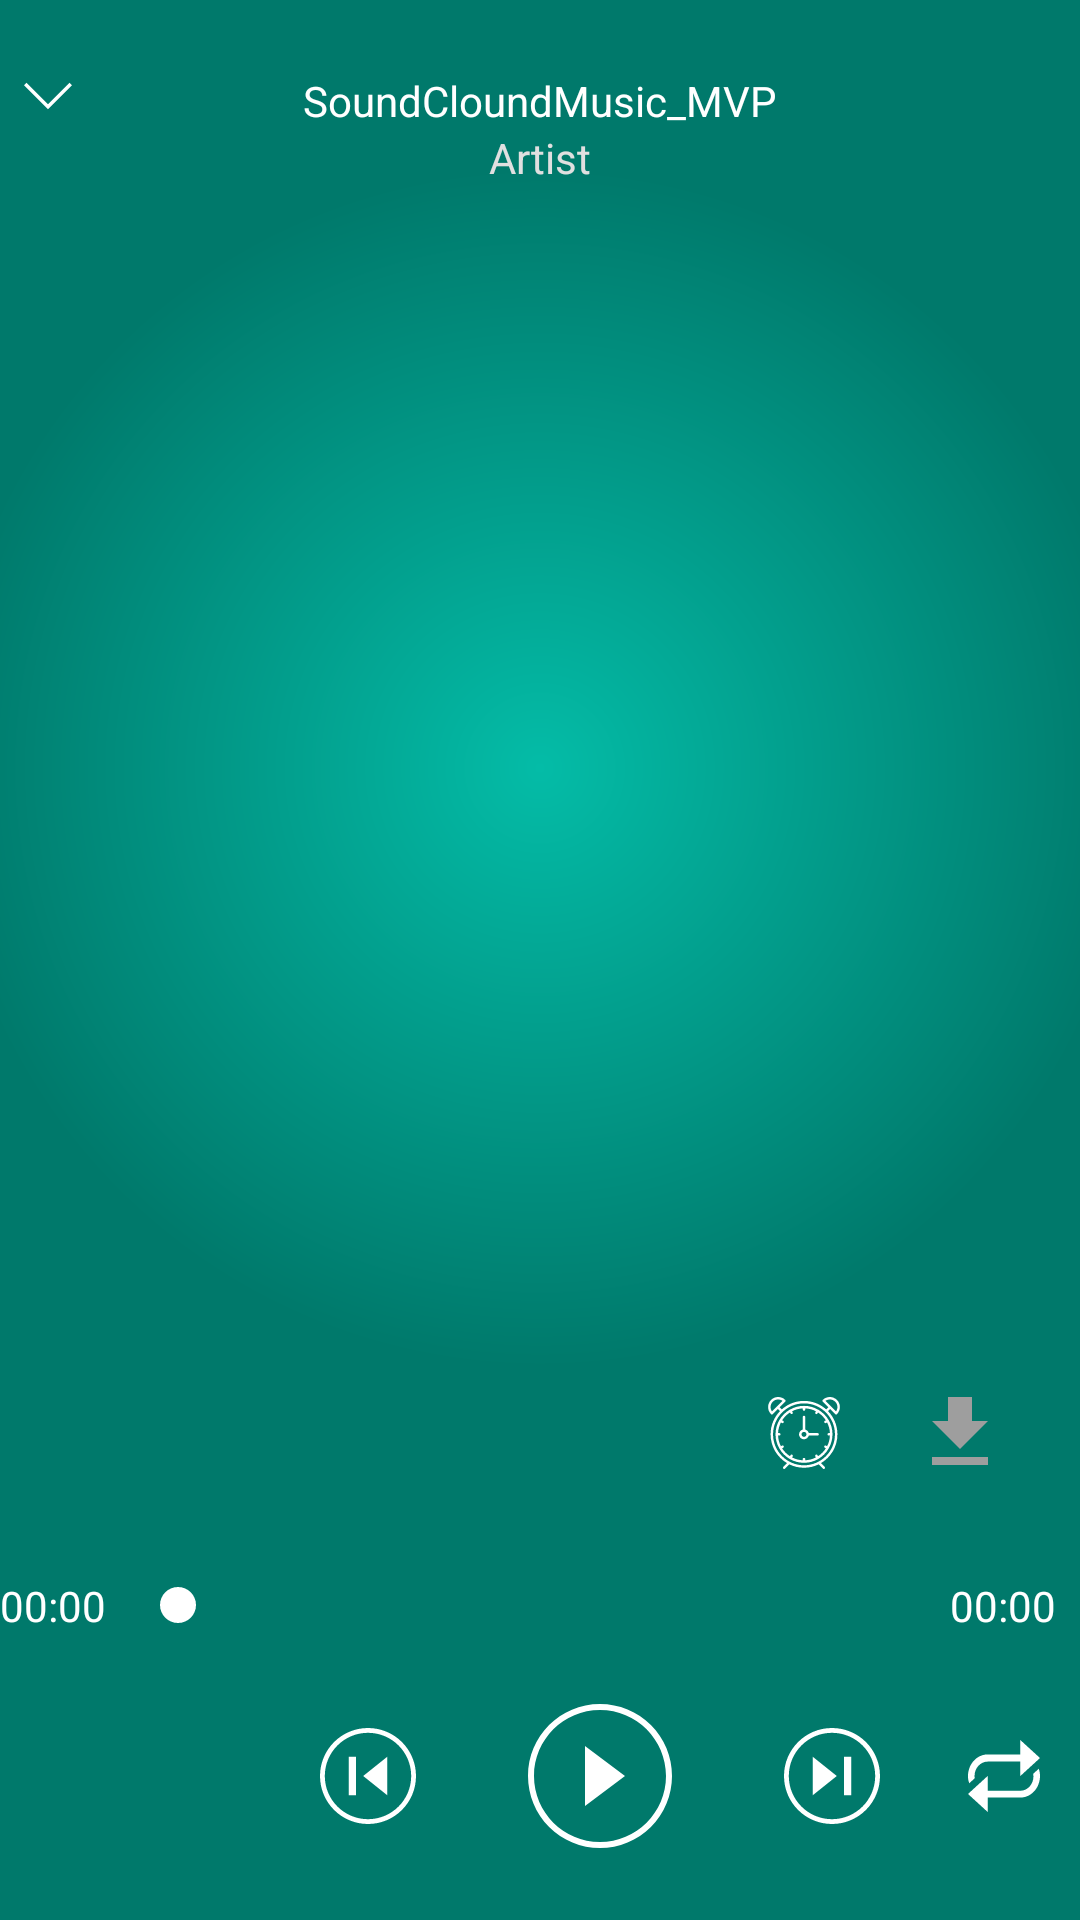

Produce the Android XML layout that renders to this screen, including the resource entries it uses.
<!-- AndroidManifest.xml: application theme SC.Theme -->
<!-- res/layout/fragment_play_music.xml -->
<?xml version="1.0" encoding="utf-8"?>
<android.support.constraint.ConstraintLayout xmlns:android="http://schemas.android.com/apk/res/android"
    xmlns:app="http://schemas.android.com/apk/res-auto"
    android:layout_width="match_parent"
    android:layout_height="match_parent"
    android:background="@drawable/background">

    <ImageButton
        android:id="@+id/button_back"
        android:layout_width="@dimen/dp_16"
        android:layout_height="@dimen/dp_16"
        android:layout_marginLeft="@dimen/dp_8"
        android:layout_marginTop="@dimen/dp_24"
        android:background="@drawable/ic_back"
        app:layout_constraintLeft_toLeftOf="parent"
        app:layout_constraintTop_toTopOf="parent" />

    <ImageButton
        android:id="@+id/img_button_options"
        android:layout_width="@dimen/dp_16"
        android:layout_height="@dimen/dp_16"
        android:layout_marginRight="@dimen/dp_8"
        android:layout_marginTop="@dimen/dp_24"
        android:background="@drawable/ic_option_white"
        app:layout_constraintRight_toRightOf="parent"
        app:layout_constraintTop_toTopOf="parent" />

    <TextView
        android:id="@+id/text_track_title"
        android:layout_width="@dimen/dp_0"
        android:layout_height="wrap_content"
        android:layout_marginLeft="@dimen/dp_12"
        android:layout_marginRight="@dimen/dp_12"
        android:layout_marginTop="@dimen/dp_24"
        android:ellipsize="end"
        android:gravity="center"
        android:singleLine="true"
        android:text="@string/app_name"
        android:textColor="#fff"
        android:textSize="@dimen/sp_14"
        app:layout_constraintLeft_toRightOf="@id/button_back"
        app:layout_constraintRight_toLeftOf="@id/img_button_options"
        app:layout_constraintTop_toTopOf="parent"

        />

    <TextView
        android:id="@+id/text_artist"
        android:layout_width="@dimen/dp_0"
        android:layout_height="wrap_content"
        android:ellipsize="end"
        android:gravity="center"
        android:singleLine="true"
        android:text="@string/msg_artist"
        android:textColor="#E0E0E0"
        android:textSize="@dimen/sp_14"
        app:layout_constraintLeft_toRightOf="@id/button_back"
        app:layout_constraintRight_toLeftOf="@id/img_button_options"
        app:layout_constraintTop_toBottomOf="@id/text_track_title" />

    <LinearLayout
        android:id="@+id/slider_dots"
        android:layout_width="@dimen/dp_0"
        android:layout_height="wrap_content"
        android:layout_marginTop="@dimen/dp_4"
        android:gravity="center_vertical|center_horizontal"
        android:orientation="horizontal"
        app:layout_constraintLeft_toLeftOf="parent"
        app:layout_constraintRight_toRightOf="parent"
        app:layout_constraintTop_toBottomOf="@id/text_artist" />

    <android.support.v4.view.ViewPager
        android:id="@+id/vp_music"
        android:layout_width="@dimen/dp_0"
        android:layout_height="@dimen/dp_0"
        android:layout_marginBottom="@dimen/dp_24"
        android:layout_marginTop="@dimen/dp_8"
        android:paddingLeft="@dimen/dp_8"
        android:paddingRight="@dimen/dp_8"
        app:layout_constraintBottom_toTopOf="@id/seekbar_song"
        app:layout_constraintEnd_toEndOf="parent"
        app:layout_constraintHorizontal_bias="0.0"
        app:layout_constraintStart_toStartOf="parent"
        app:layout_constraintTop_toBottomOf="@id/slider_dots"
        app:layout_constraintVertical_bias="1.0" />

    <ImageButton
        android:id="@+id/button_download"
        android:layout_width="@dimen/dp_32"
        android:layout_height="@dimen/dp_32"
        android:layout_marginBottom="@dimen/dp_32"
        android:layout_marginRight="@dimen/dp_24"
        android:background="@null"
        android:scaleType="fitXY"
        android:src="@drawable/ic_download_grey"
        app:layout_constraintBottom_toTopOf="@id/textview_total_time"
        app:layout_constraintRight_toRightOf="parent" />

    <ImageButton
        android:id="@+id/button_alarm"
        android:layout_width="@dimen/dp_24"
        android:layout_height="@dimen/dp_24"
        android:layout_marginRight="@dimen/dp_24"
        android:background="@null"
        android:scaleType="fitXY"
        android:src="@drawable/ic_alarm"
        app:layout_constraintBottom_toBottomOf="@id/button_download"
        app:layout_constraintRight_toLeftOf="@id/button_download"
        app:layout_constraintTop_toTopOf="@id/button_download" />

    <TextView
        android:id="@+id/textview_current_time"
        android:layout_width="wrap_content"
        android:layout_height="wrap_content"
        android:layout_marginLeft="@dimen/dp_8"
        android:text="@string/msg_00_00"
        android:textColor="#fff"
        android:textSize="@dimen/sp_14"
        app:layout_constraintBottom_toTopOf="@id/button_play_toggle"
        app:layout_constraintTop_toBottomOf="@id/vp_music" />

    <SeekBar
        android:id="@+id/seekbar_song"
        android:layout_width="0dp"
        android:layout_height="wrap_content"
        android:layout_marginLeft="@dimen/dp_8"
        android:layout_marginRight="@dimen/dp_8"
        android:thumbTint="@android:color/white"
        app:layout_constraintBottom_toBottomOf="@id/textview_current_time"
        app:layout_constraintLeft_toRightOf="@id/textview_current_time"
        app:layout_constraintRight_toLeftOf="@id/textview_total_time"
        app:layout_constraintTop_toTopOf="@id/textview_current_time" />

    <TextView
        android:id="@+id/textview_total_time"
        android:layout_width="wrap_content"
        android:layout_height="wrap_content"
        android:layout_marginRight="@dimen/dp_8"
        android:text="@string/msg_00_00"
        android:textColor="#fff"
        android:textSize="@dimen/sp_14"
        app:layout_constraintBottom_toBottomOf="@id/textview_current_time"
        app:layout_constraintRight_toRightOf="parent"
        app:layout_constraintTop_toTopOf="@id/textview_current_time" />

    <ImageButton
        android:id="@+id/button_favorite"
        android:layout_width="@dimen/dp_32"
        android:layout_height="@dimen/dp_32"
        android:layout_marginRight="@dimen/dp_48"
        android:background="@null"
        android:scaleType="fitXY"
        android:src="@drawable/ic_favorite_grey"
        app:layout_constraintBottom_toBottomOf="@id/button_play_toggle"
        app:layout_constraintLeft_toLeftOf="parent"
        app:layout_constraintRight_toLeftOf="@id/button_previous"
        app:layout_constraintTop_toTopOf="@id/button_play_toggle" />

    <ImageButton
        android:id="@+id/button_previous"
        android:layout_width="@dimen/dp_32"
        android:layout_height="@dimen/dp_32"
        android:layout_marginRight="@dimen/dp_24"
        android:background="@drawable/ic_play_previous"
        app:layout_constraintBottom_toBottomOf="@id/button_play_toggle"
        app:layout_constraintLeft_toRightOf="@id/button_favorite"
        app:layout_constraintRight_toLeftOf="@id/button_play_toggle"
        app:layout_constraintTop_toTopOf="@id/button_play_toggle" />

    <ImageButton
        android:id="@+id/button_play_toggle"
        android:layout_width="@dimen/dp_48"
        android:layout_height="@dimen/dp_48"
        android:layout_marginBottom="@dimen/dp_32"
        android:layout_marginRight="@dimen/dp_24"
        android:layout_marginTop="@dimen/dp_32"
        android:background="@null"
        android:scaleType="fitXY"
        android:src="@drawable/ic_play_toogle"
        app:layout_constraintBottom_toBottomOf="parent"
        app:layout_constraintLeft_toRightOf="@id/button_previous"
        app:layout_constraintRight_toLeftOf="@id/button_next"
        app:layout_constraintTop_toBottomOf="@id/seekbar_song" />

    <ImageButton
        android:id="@+id/button_next"
        android:layout_width="@dimen/dp_32"
        android:layout_height="@dimen/dp_32"
        android:background="@drawable/ic_play_next"
        app:layout_constraintBottom_toBottomOf="@id/button_play_toggle"
        app:layout_constraintLeft_toRightOf="@id/button_play_toggle"
        app:layout_constraintRight_toLeftOf="@id/button_play_mode_toggle"
        app:layout_constraintTop_toTopOf="@id/button_play_toggle" />

    <ImageButton
        android:id="@+id/button_play_mode_toggle"
        android:layout_width="@dimen/dp_24"
        android:layout_height="@dimen/dp_24"
        android:layout_marginLeft="@dimen/dp_48"
        android:background="@null"
        android:scaleType="fitXY"
        android:src="@drawable/ic_play_mode_loop"
        app:layout_constraintBottom_toBottomOf="@id/button_play_toggle"
        app:layout_constraintLeft_toLeftOf="@id/button_next"
        app:layout_constraintRight_toRightOf="parent"
        app:layout_constraintTop_toTopOf="@id/button_play_toggle" />
</android.support.constraint.ConstraintLayout>
<!-- resources referenced by this layout -->
<resources>
  <dimen name="dp_0">0dp</dimen>
  <dimen name="dp_12">12dp</dimen>
  <dimen name="dp_16">16dp</dimen>
  <dimen name="dp_24">24dp</dimen>
  <dimen name="dp_32">32dp</dimen>
  <dimen name="dp_4">4dp</dimen>
  <dimen name="dp_48">48dp</dimen>
  <dimen name="dp_8">8dp</dimen>
  <dimen name="sp_14">14sp</dimen>
  <!-- drawable background (drawable) -->
  <?xml version="1.0" encoding="utf-8"?>
  <shape xmlns:android="http://schemas.android.com/apk/res/android">
      <gradient
          android:centerX="50%"
          android:centerY="40%"
          android:endColor="#00796b"
          android:startColor="#04bca7"
          android:gradientRadius="@dimen/dp_200"
          android:type="radial"
          />
  </shape>
  <!-- drawable ic_back (drawable) -->
  <?xml version="1.0" encoding="utf-8"?>
  <vector xmlns:android="http://schemas.android.com/apk/res/android"
      android:width="407.437dp"
      android:height="407.437dp"
      android:viewportWidth="407.437"
      android:viewportHeight="407.437">
  
      <path
          android:fillColor="#ffffff"
          android:pathData="M 386.258 91.567 L 203.718 273.512 L 21.179 91.567 L 0 112.815 L 203.718 315.87 L 407.437 112.815 Z" />
  </vector>
  <!-- drawable ic_download_grey (drawable) -->
  <?xml version="1.0" encoding="UTF-8" standalone="no"?>
  <vector xmlns:android="http://schemas.android.com/apk/res/android" android:height="36dp" android:viewportHeight="24.0" android:viewportWidth="24.0" android:width="36dp">
      <path android:fillColor="#9E9E9E" android:pathData="M19,9h-4V3H9v6H5l7,7 7,-7zM5,18v2h14v-2H5z"/>
  </vector>
  <string name="app_name">SoundCloundMusic_MVP</string>
  <string name="msg_00_00">00:00</string>
  <string name="msg_artist">Artist</string>
  <style name="SC.Theme" parent="AppTheme" />
  <dimen name="dp_200">200dp</dimen>
  <style name="AppTheme" parent="Theme.AppCompat.Light.NoActionBar">
          
          <item name="colorPrimary">@color/sc.theme.colorPrimaryDark</item>
          <item name="colorPrimaryDark">@color/sc.theme.colorPrimaryDark</item>
          <item name="colorAccent">@color/sc.theme.colorPrimaryDark</item>
          <item name="android:textColorPrimary">@color/sc.theme.textColorPrimary</item>
          <item name="android:textColorSecondary">@color/sc.theme.textColorPrimary</item>
  
          <item name="colorControlNormal">?attr/colorAccent</item>
          <item name="colorControlActivated">@color/sc.theme.colorControlActivated</item>
          <item name="colorControlHighlight">@color/sc.theme.colorControlHighlight</item>
      </style>
  <color name="sc.theme.colorPrimaryDark">#00796b</color>
  <color name="sc.theme.textColorPrimary">#223331</color>
  <color name="sc.theme.colorControlActivated">#7AFFFFFF</color>
  <color name="sc.theme.colorControlHighlight">#7AFFFFFF</color>
</resources>
